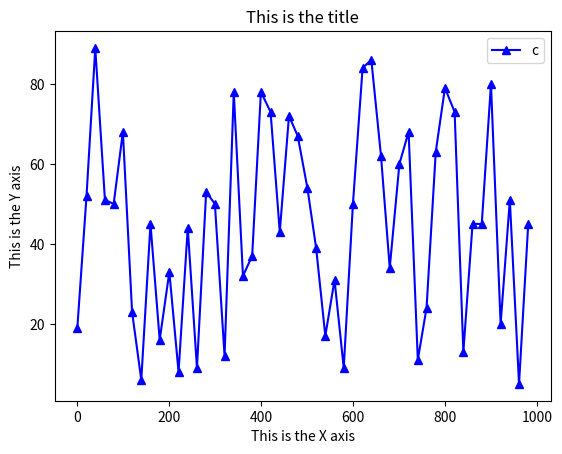

Reproduce this figure in Python.
import matplotlib.pyplot as plt
import numpy as np

x_arr = []
y_arr = []
for i in range(0,1000,20):

    x_arr.append(np.random.randint(i,i+2))
    y_arr.append(np.random.randint(5,90))

plt.plot(x_arr,y_arr,marker="^",color="blue")
plt.title("This is the title")
plt.xlabel('This is the X axis')
plt.ylabel('This is the Y axis')
plt.legend('curve',loc = "upper right")
plt.show()